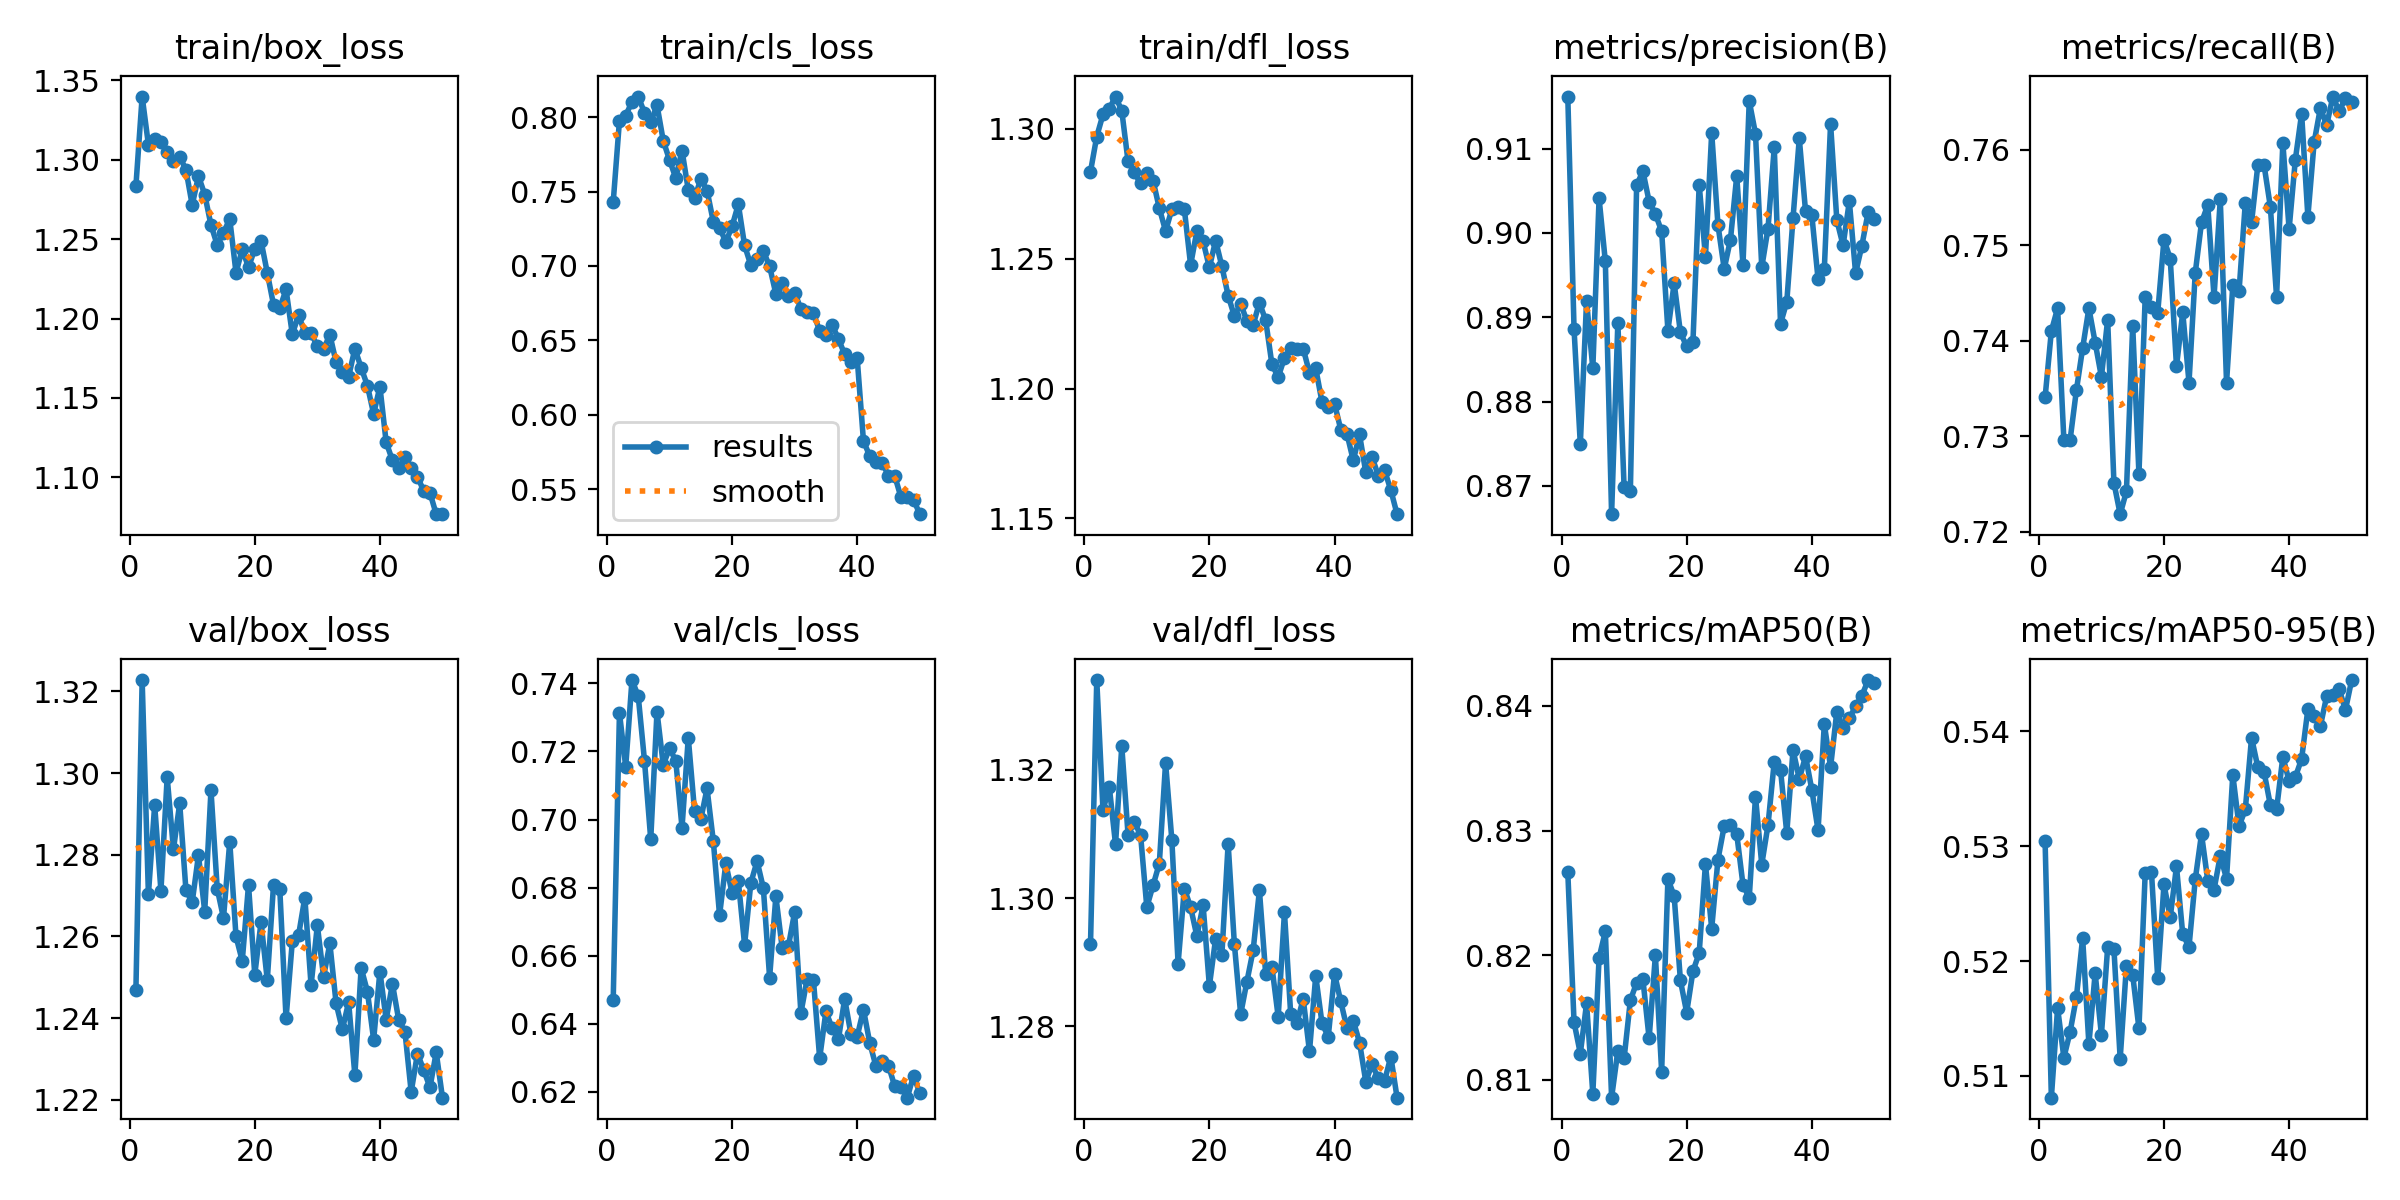

Data behind this chart, as committed beside it:
epoch, train/box_loss, train/cls_loss, train/dfl_loss, metrics/precision(B), metrics/recall(B), metrics/mAP50(B), metrics/mAP50-95(B), val/box_loss, val/cls_loss, val/dfl_loss, lr/pg0, lr/pg1, lr/pg2
1, 1.283, 0.7428, 1.284, 0.9162, 0.7341, 0.8267, 0.5304, 1.247, 0.6469, 1.293, 0.0006619, 0.0006619, 0.0006619
2, 1.34, 0.7976, 1.297, 0.8886, 0.741, 0.8146, 0.5081, 1.323, 0.7314, 1.334, 0.001302, 0.001302, 0.001302
3, 1.31, 0.8011, 1.306, 0.8749, 0.7434, 0.8121, 0.5159, 1.27, 0.7155, 1.314, 0.001916, 0.001916, 0.001916
4, 1.313, 0.8102, 1.308, 0.8919, 0.7296, 0.8161, 0.5116, 1.292, 0.741, 1.317, 0.001881, 0.001881, 0.001881
5, 1.311, 0.8138, 1.312, 0.8839, 0.7296, 0.8089, 0.5138, 1.271, 0.7363, 1.308, 0.001881, 0.001881, 0.001881
6, 1.305, 0.8029, 1.307, 0.9041, 0.7348, 0.8198, 0.5168, 1.299, 0.7173, 1.324, 0.001842, 0.001842, 0.001842
7, 1.299, 0.7964, 1.288, 0.8966, 0.7392, 0.8219, 0.522, 1.281, 0.6942, 1.31, 0.001802, 0.001802, 0.001802
8, 1.302, 0.8081, 1.283, 0.8666, 0.7434, 0.8086, 0.5128, 1.293, 0.7317, 1.312, 0.001762, 0.001762, 0.001762
9, 1.294, 0.7841, 1.279, 0.8894, 0.7398, 0.8123, 0.5189, 1.271, 0.7161, 1.31, 0.001723, 0.001723, 0.001723
10, 1.272, 0.7712, 1.283, 0.8698, 0.7362, 0.8117, 0.5136, 1.268, 0.7209, 1.299, 0.001683, 0.001683, 0.001683
11, 1.29, 0.7591, 1.28, 0.8694, 0.7422, 0.8164, 0.5212, 1.28, 0.7173, 1.302, 0.001644, 0.001644, 0.001644
12, 1.278, 0.7775, 1.27, 0.9056, 0.7251, 0.8178, 0.5211, 1.266, 0.6976, 1.305, 0.001604, 0.001604, 0.001604
13, 1.259, 0.751, 1.261, 0.9073, 0.7218, 0.8181, 0.5115, 1.296, 0.724, 1.321, 0.001564, 0.001564, 0.001564
14, 1.246, 0.7453, 1.269, 0.9037, 0.7242, 0.8133, 0.5196, 1.272, 0.7026, 1.309, 0.001525, 0.001525, 0.001525
15, 1.254, 0.7585, 1.27, 0.9023, 0.7416, 0.82, 0.5188, 1.264, 0.7001, 1.29, 0.001485, 0.001485, 0.001485
16, 1.263, 0.7507, 1.269, 0.9002, 0.726, 0.8107, 0.5141, 1.283, 0.7091, 1.302, 0.001446, 0.001446, 0.001446
17, 1.229, 0.7297, 1.248, 0.8884, 0.7446, 0.8261, 0.5277, 1.26, 0.6937, 1.299, 0.001406, 0.001406, 0.001406
18, 1.244, 0.7258, 1.261, 0.894, 0.7436, 0.8247, 0.5278, 1.254, 0.6719, 1.294, 0.001366, 0.001366, 0.001366
19, 1.232, 0.716, 1.257, 0.8882, 0.7429, 0.818, 0.5185, 1.273, 0.6871, 1.299, 0.001327, 0.001327, 0.001327
20, 1.244, 0.7266, 1.247, 0.8865, 0.7506, 0.8154, 0.5267, 1.251, 0.6784, 1.286, 0.001287, 0.001287, 0.001287
21, 1.249, 0.7414, 1.257, 0.8871, 0.7486, 0.8187, 0.5238, 1.264, 0.6819, 1.294, 0.001248, 0.001248, 0.001248
22, 1.229, 0.7138, 1.247, 0.9057, 0.7373, 0.8202, 0.5282, 1.249, 0.6632, 1.291, 0.001208, 0.001208, 0.001208
23, 1.209, 0.7004, 1.236, 0.8972, 0.743, 0.8273, 0.5223, 1.273, 0.6814, 1.308, 0.001168, 0.001168, 0.001168
24, 1.206, 0.7047, 1.228, 0.9119, 0.7356, 0.8221, 0.5212, 1.272, 0.6878, 1.293, 0.001129, 0.001129, 0.001129
25, 1.218, 0.7099, 1.233, 0.901, 0.7471, 0.8277, 0.5271, 1.24, 0.6798, 1.282, 0.001089, 0.001089, 0.001089
26, 1.19, 0.6997, 1.226, 0.8957, 0.7524, 0.8304, 0.5311, 1.259, 0.6536, 1.287, 0.00105, 0.00105, 0.00105
27, 1.202, 0.6812, 1.224, 0.8992, 0.7542, 0.8305, 0.527, 1.26, 0.6774, 1.292, 0.00101, 0.00101, 0.00101
28, 1.191, 0.6888, 1.233, 0.9067, 0.7446, 0.8297, 0.5262, 1.27, 0.6624, 1.301, 0.0009704, 0.0009704, 0.0009704
29, 1.191, 0.6795, 1.226, 0.8962, 0.7548, 0.8256, 0.5292, 1.248, 0.6627, 1.288, 0.0009308, 0.0009308, 0.0009308
30, 1.183, 0.6819, 1.209, 0.9157, 0.7356, 0.8246, 0.5272, 1.263, 0.6728, 1.289, 0.0008912, 0.0008912, 0.0008912
31, 1.181, 0.6713, 1.204, 0.9118, 0.7458, 0.8327, 0.5362, 1.25, 0.6432, 1.282, 0.0008516, 0.0008516, 0.0008516
32, 1.19, 0.6687, 1.212, 0.8959, 0.7452, 0.8273, 0.5317, 1.258, 0.6532, 1.298, 0.000812, 0.000812, 0.000812
33, 1.172, 0.6682, 1.216, 0.9005, 0.7544, 0.8304, 0.5332, 1.244, 0.6529, 1.282, 0.0007724, 0.0007724, 0.0007724
34, 1.166, 0.6564, 1.215, 0.9102, 0.7524, 0.8355, 0.5394, 1.237, 0.6299, 1.281, 0.0007328, 0.0007328, 0.0007328
35, 1.163, 0.6533, 1.215, 0.8892, 0.7584, 0.8349, 0.5369, 1.244, 0.6436, 1.284, 0.0006932, 0.0006932, 0.0006932
36, 1.181, 0.6604, 1.206, 0.8918, 0.7584, 0.8298, 0.5364, 1.226, 0.6387, 1.276, 0.0006536, 0.0006536, 0.0006536
37, 1.169, 0.6509, 1.208, 0.9018, 0.7541, 0.8365, 0.5336, 1.252, 0.6355, 1.288, 0.000614, 0.000614, 0.000614
38, 1.158, 0.6406, 1.195, 0.9112, 0.7446, 0.8341, 0.5332, 1.246, 0.6473, 1.28, 0.0005744, 0.0005744, 0.0005744
39, 1.14, 0.6357, 1.193, 0.9026, 0.7608, 0.836, 0.5378, 1.235, 0.6369, 1.278, 0.0005348, 0.0005348, 0.0005348
40, 1.157, 0.6378, 1.194, 0.9022, 0.7517, 0.8333, 0.5357, 1.251, 0.6362, 1.288, 0.0004952, 0.0004952, 0.0004952
41, 1.122, 0.5824, 1.184, 0.8945, 0.759, 0.83, 0.536, 1.24, 0.6442, 1.284, 0.0004556, 0.0004556, 0.0004556
42, 1.111, 0.5723, 1.183, 0.8957, 0.7638, 0.8385, 0.5376, 1.248, 0.6344, 1.28, 0.000416, 0.000416, 0.000416
43, 1.106, 0.5679, 1.172, 0.913, 0.753, 0.8351, 0.5419, 1.24, 0.6275, 1.281, 0.0003764, 0.0003764, 0.0003764
44, 1.113, 0.5678, 1.182, 0.9015, 0.7608, 0.8395, 0.5413, 1.237, 0.6291, 1.278, 0.0003368, 0.0003368, 0.0003368
45, 1.106, 0.5589, 1.168, 0.8985, 0.7644, 0.8382, 0.5404, 1.222, 0.6277, 1.271, 0.0002972, 0.0002972, 0.0002972
46, 1.1, 0.5589, 1.174, 0.9038, 0.7626, 0.839, 0.543, 1.231, 0.6216, 1.274, 0.0002576, 0.0002576, 0.0002576
47, 1.091, 0.5445, 1.167, 0.8952, 0.7656, 0.84, 0.5431, 1.227, 0.6214, 1.272, 0.000218, 0.000218, 0.000218
48, 1.09, 0.545, 1.169, 0.8985, 0.7641, 0.8408, 0.5437, 1.223, 0.6183, 1.272, 0.0001784, 0.0001784, 0.0001784
49, 1.077, 0.543, 1.161, 0.9024, 0.7654, 0.8421, 0.5418, 1.232, 0.6247, 1.275, 0.0001388, 0.0001388, 0.0001388
50, 1.077, 0.5332, 1.152, 0.9017, 0.765, 0.8418, 0.5444, 1.22, 0.6197, 1.269, 9.92e-05, 9.92e-05, 9.92e-05
